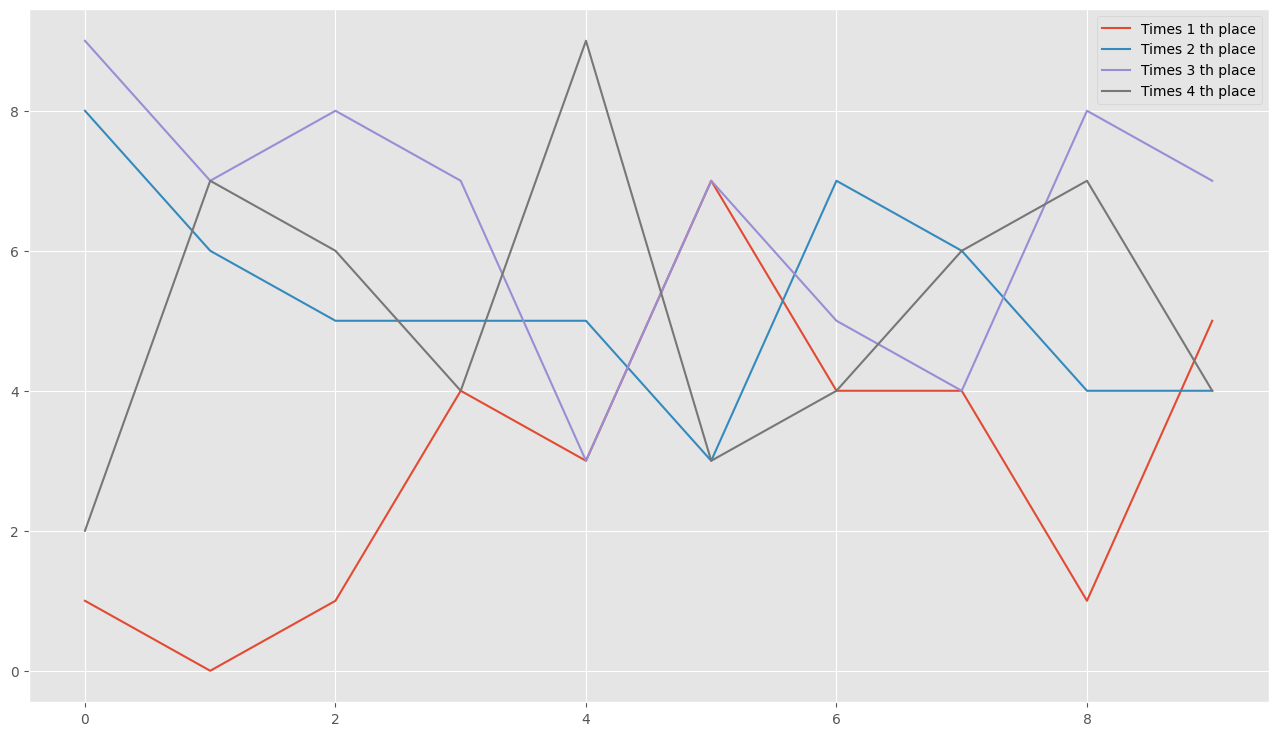

Values plotted in this chart, from the file beside it:
0, 1, 8, 9, 2
1, 0, 6, 7, 7
2, 1, 5, 8, 6
3, 4, 5, 7, 4
4, 3, 5, 3, 9
5, 7, 3, 7, 3
6, 4, 7, 5, 4
7, 4, 6, 4, 6
8, 1, 4, 8, 7
9, 5, 4, 7, 4
